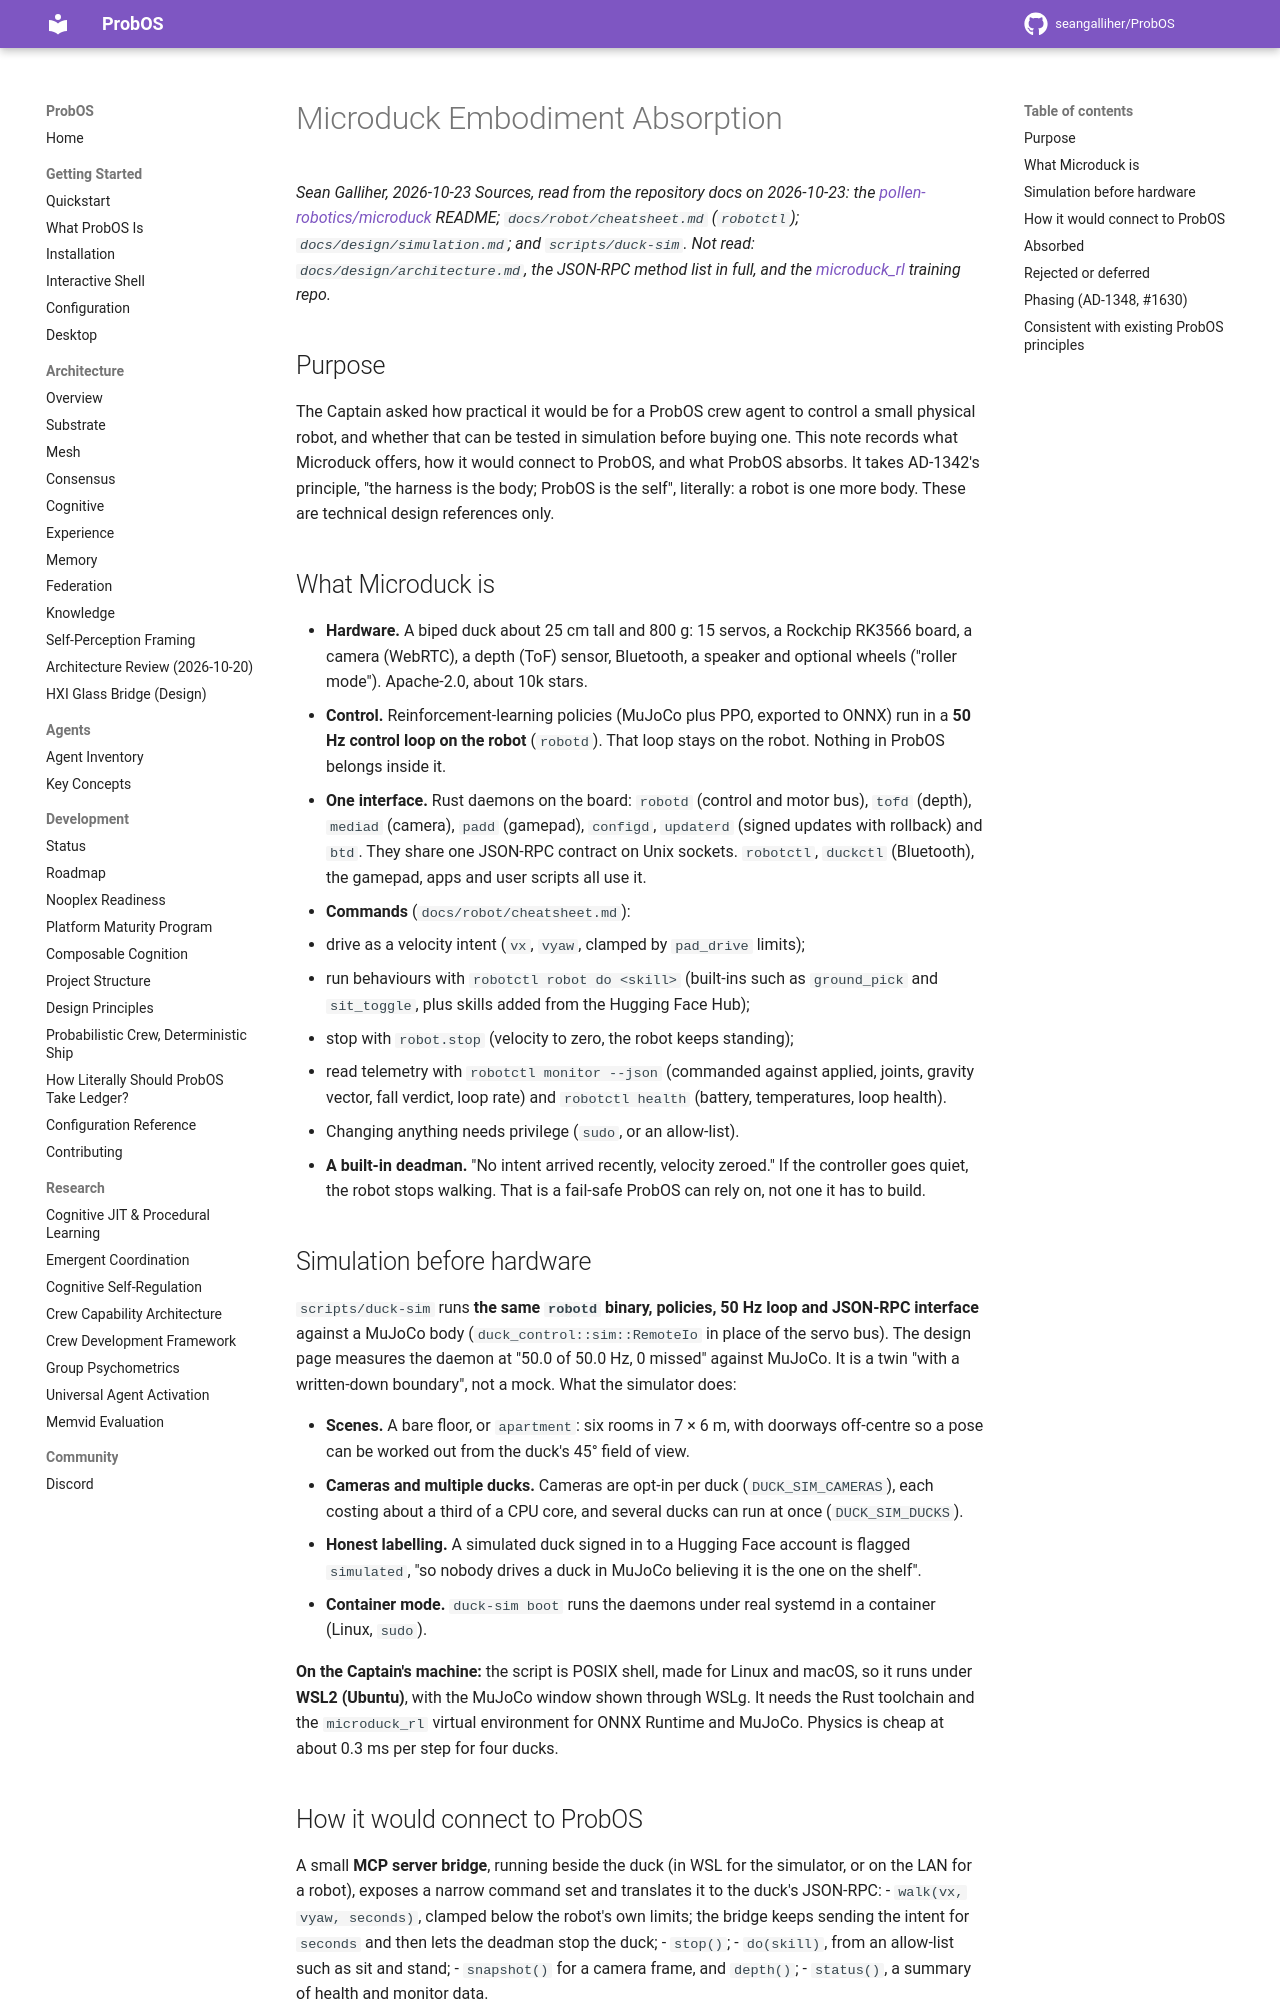

repository: seangalliher/ProbOS · page: research/microduck-embodiment-absorption/index.html · generator: mkdocs

# Microduck Embodiment Absorption

*Sean Galliher, 2026-10-23*
*Sources, read from the repository docs on 2026-10-23: the [pollen-robotics/microduck](https://github.com/pollen-robotics/microduck) README; `docs/robot/cheatsheet.md` (`robotctl`); `docs/design/simulation.md`; and `scripts/duck-sim`. Not read: `docs/design/architecture.md`, the JSON-RPC method list in full, and the [microduck_rl](https://github.com/pollen-robotics/microduck_rl) training repo.*

## Purpose

The Captain asked how practical it would be for a ProbOS crew agent to control a small physical robot, and whether that can be tested in simulation before buying one. This note records what Microduck offers, how it would connect to ProbOS, and what ProbOS absorbs. It takes AD-1342's principle, "the harness is the body; ProbOS is the self", literally: a robot is one more body. These are technical design references only.

## What Microduck is

- **Hardware.** A biped duck about 25 cm tall and 800 g: 15 servos, a Rockchip RK3566 board, a camera (WebRTC), a depth (ToF) sensor, Bluetooth, a speaker and optional wheels ("roller mode"). Apache-2.0, about 10k stars.
- **Control.** Reinforcement-learning policies (MuJoCo plus PPO, exported to ONNX) run in a **50 Hz control loop on the robot** (`robotd`). That loop stays on the robot. Nothing in ProbOS belongs inside it.
- **One interface.** Rust daemons on the board: `robotd` (control and motor bus), `tofd` (depth), `mediad` (camera), `padd` (gamepad), `configd`, `updaterd` (signed updates with rollback) and `btd`. They share one JSON-RPC contract on Unix sockets. `robotctl`, `duckctl` (Bluetooth), the gamepad, apps and user scripts all use it.
- **Commands** (`docs/robot/cheatsheet.md`):
  - drive as a velocity intent (`vx`, `vyaw`, clamped by `pad_drive` limits);
  - run behaviours with `robotctl robot do <skill>` (built-ins such as `ground_pick` and `sit_toggle`, plus skills added from the Hugging Face Hub);
  - stop with `robot.stop` (velocity to zero, the robot keeps standing);
  - read telemetry with `robotctl monitor --json` (commanded against applied, joints, gravity vector, fall verdict, loop rate) and `robotctl health` (battery, temperatures, loop health).
  - Changing anything needs privilege (`sudo`, or an allow-list).
- **A built-in deadman.** "No intent arrived recently, velocity zeroed." If the controller goes quiet, the robot stops walking. That is a fail-safe ProbOS can rely on, not one it has to build.

## Simulation before hardware

`scripts/duck-sim` runs **the same `robotd` binary, policies, 50 Hz loop and JSON-RPC interface** against a MuJoCo body (`duck_control::sim::RemoteIo` in place of the servo bus). The design page measures the daemon at "50.0 of 50.0 Hz, 0 missed" against MuJoCo. It is a twin "with a written-down boundary", not a mock. What the simulator does:

- **Scenes.** A bare floor, or `apartment`: six rooms in 7 × 6 m, with doorways off-centre so a pose can be worked out from the duck's 45° field of view.
- **Cameras and multiple ducks.** Cameras are opt-in per duck (`DUCK_SIM_CAMERAS`), each costing about a third of a CPU core, and several ducks can run at once (`DUCK_SIM_DUCKS`).
- **Honest labelling.** A simulated duck signed in to a Hugging Face account is flagged `simulated`, "so nobody drives a duck in MuJoCo believing it is the one on the shelf".
- **Container mode.** `duck-sim boot` runs the daemons under real systemd in a container (Linux, `sudo`).

**On the Captain's machine:** the script is POSIX shell, made for Linux and macOS, so it runs under **WSL2 (Ubuntu)**, with the MuJoCo window shown through WSLg. It needs the Rust toolchain and the `microduck_rl` virtual environment for ONNX Runtime and MuJoCo. Physics is cheap at about 0.3 ms per step for four ducks.
